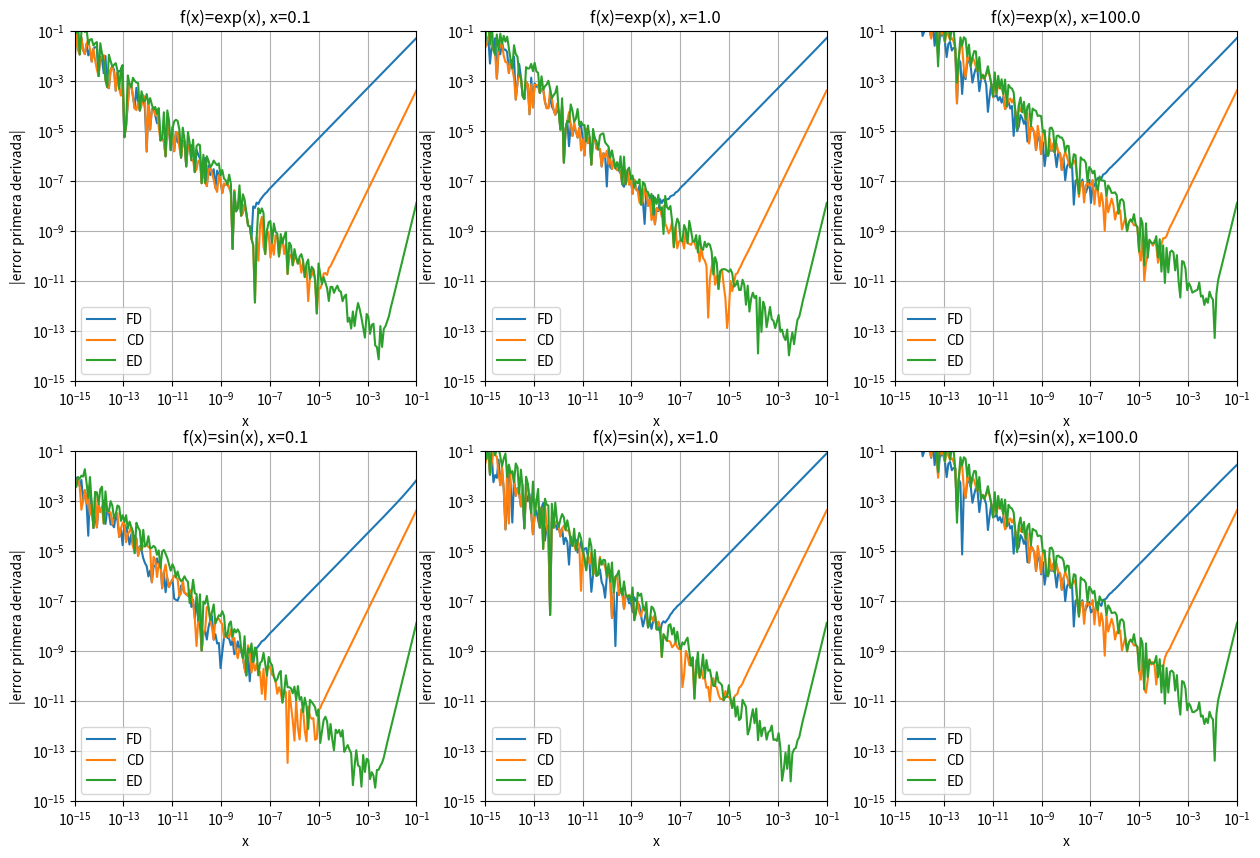
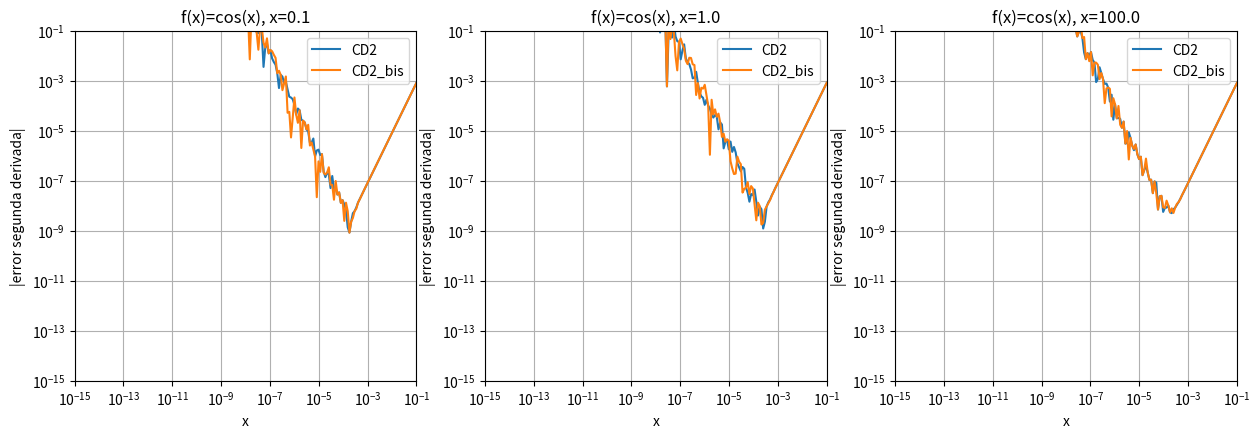

Reproduce these figures in Python, in order.
import numpy as np
import matplotlib.pyplot as plt

# Ejercicio 1

def FD(f, x, h):
    return (f(x+h)-f(x))/h

def CD(f, x, h):
    return (f(x+h/2)-f(x-h/2))/h

def ED(f, x, h):
    return (4*CD(f, x, h/2)-CD(f, x, h))/3.0


def get_error(f, deriva_f_analitica, deriva_f_numerica, x):
    h_range = np.logspace(-15,-1, 200)
    analitica = deriva_f_analitica(x)
    error_range = np.abs((deriva_f_numerica(f, x, h_range) - analitica)/analitica)
    return h_range, error_range


plt.figure(figsize=(15,10))

i = 1
ff = [np.exp, np.sin]
gg = [np.exp, np.cos]
names = ["exp(x)", "sin(x)"]
xx = [0.1, 1.0, 100.0]

for f, g, n, in zip(ff, gg, names):
    for x in xx:
        plt.subplot(2,3,i)

        h, e = get_error(f, g, FD, x); plt.plot(h, e, label="FD")
        h, e = get_error(f, g, CD, x); plt.plot(h, e, label="CD")
        h, e = get_error(f, g, ED, x); plt.plot(h, e, label="ED")

        plt.title("f(x)={}, x={:.1f}".format(n,x))
        plt.xlim([1E-15,1E-1])
        plt.ylim([1E-15,1E-1])
        plt.loglog()
        plt.legend()
        plt.grid()
        plt.xlabel("x")
        plt.ylabel("|error primera derivada|")
        i += 1

plt.savefig("primera_derivada.png", bbox_inches='tight')


# Ejercicio 2


def CD2(f, x, h):
    return (CD(f, x+h/2, h) - CD(f, x-h/2, h))/h

def CD2_bis(f, x, h):
    return (f(x+h) + f(x-h) - 2*f(x))/(h**2)

def minus_cos(x):
    return -np.cos(x)

plt.figure(figsize=(15,10))

i = 1
xx = [0.1, 1.0, 100.0]
for x in xx:
    plt.subplot(2,3,i)
    h, e = get_error(np.cos, minus_cos, CD2, x); plt.plot(h,e, label="CD2")
    h, e = get_error(np.cos, minus_cos, CD2_bis, x); plt.plot(h,e, label="CD2_bis")
    plt.xlim([1E-15,1E-1])
    plt.ylim([1E-15,1E-1])
    plt.loglog()
    plt.legend()
    plt.grid()
    plt.xlabel("x")
    plt.ylabel("|error segunda derivada|")
    plt.title("f(x)=cos(x), x={:.1f}".format(x))
    i += 1

plt.savefig("segunda_derivada.png", bbox_inches='tight')
